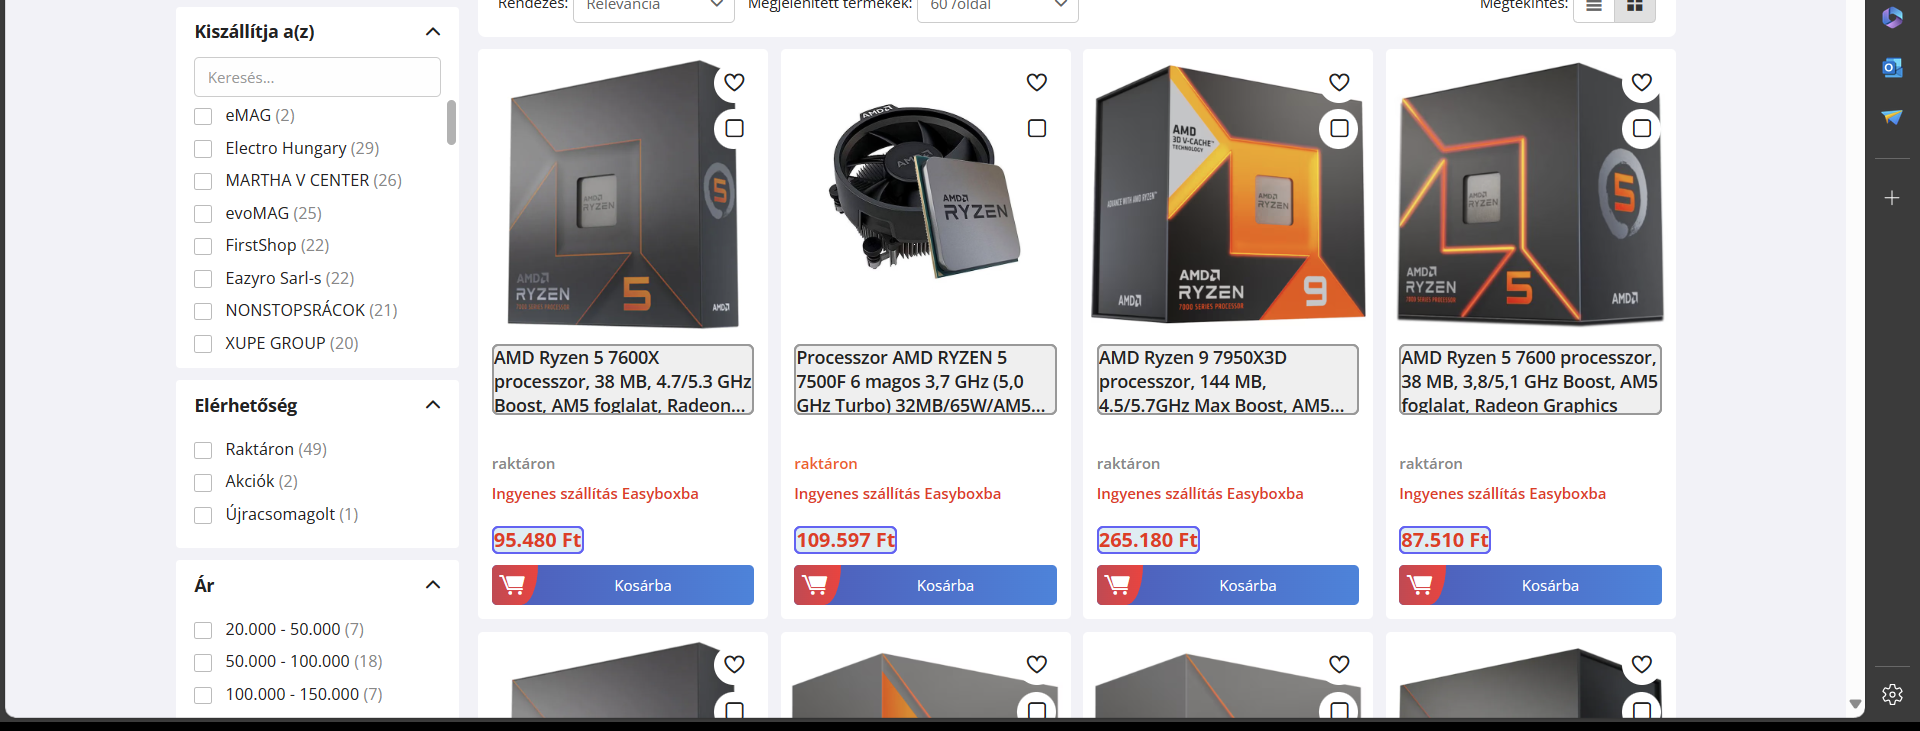
Workflow: Emag

Step 1: get-text from the element 'card_grid' in window 'Keresés ?? AMD Ryzen 5 7600X | Vásárolj online az eMAG.hu-n' (msedge.exe)
